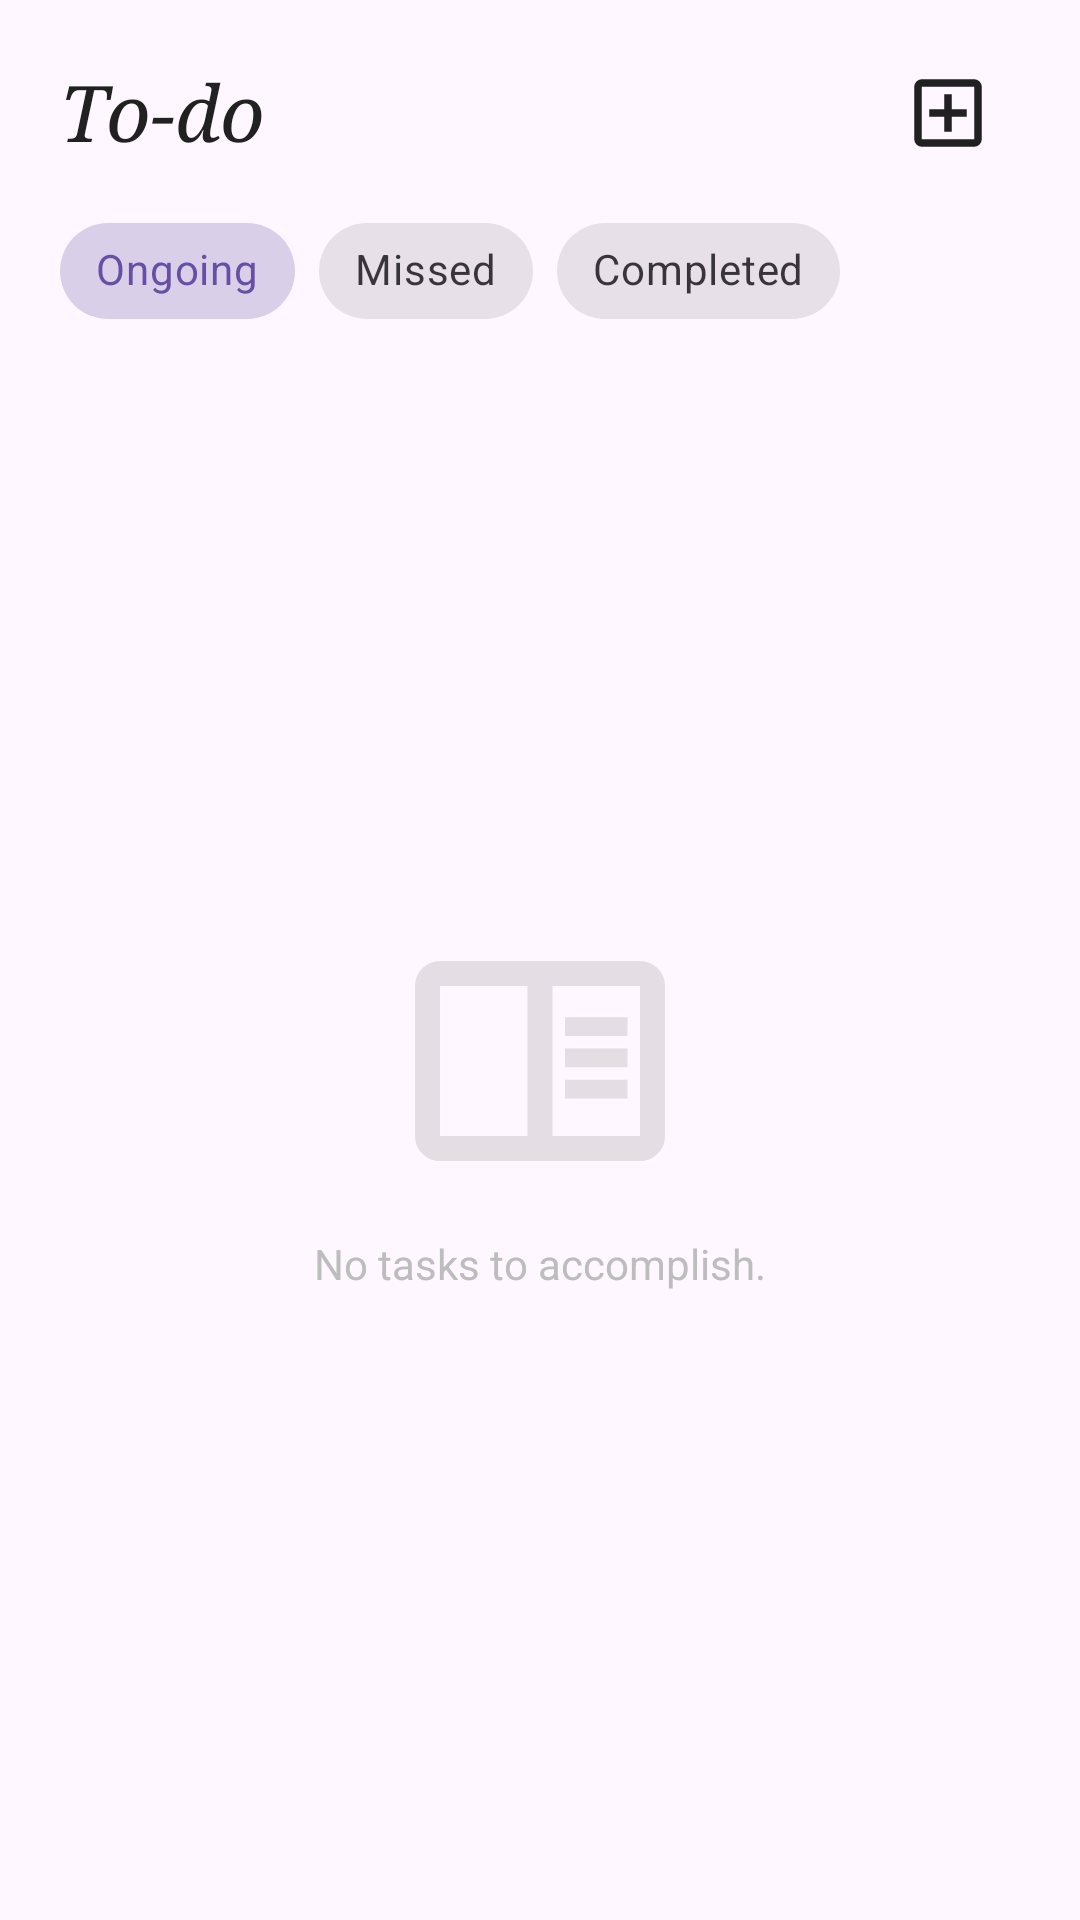

This screen was rendered from an Android layout file. Write that file and the resources it references.
<!-- AndroidManifest.xml: application theme Theme.DCFG_StudyFi_CaseStuy -->
<!-- res/layout/fragment_todo.xml -->
<?xml version="1.0" encoding="utf-8"?>
<androidx.constraintlayout.widget.ConstraintLayout
    xmlns:android="http://schemas.android.com/apk/res/android"
    xmlns:app="http://schemas.android.com/apk/res-auto"
    android:layout_width="match_parent"
    android:layout_height="match_parent"
    android:padding="20dp">

    <TextView
        android:id="@+id/tv_todo_label"
        android:layout_width="wrap_content"
        android:layout_height="wrap_content"
        android:fontFamily="serif"
        android:text="To-do"
        android:textColor="#212121"
        android:textSize="26sp"
        android:textStyle="italic"
        app:layout_constraintStart_toStartOf="parent"
        app:layout_constraintTop_toTopOf="parent" />

    <ImageButton
        android:id="@+id/btn_add_todo"
        android:layout_width="40dp"
        android:layout_height="40dp"
        android:layout_marginEnd="4dp"
        android:background="?attr/selectableItemBackgroundBorderless"
        android:src="@drawable/add_todo"
        app:layout_constraintBottom_toBottomOf="@id/tv_todo_label"
        app:layout_constraintEnd_toEndOf="parent"
        app:layout_constraintTop_toTopOf="@id/tv_todo_label"
        app:tint="#212121" />

    <com.google.android.material.chip.ChipGroup
        android:id="@+id/cg_status"
        android:layout_width="match_parent"
        android:layout_height="wrap_content"
        android:layout_marginTop="12dp"
        app:layout_constraintTop_toBottomOf="@id/tv_todo_label"
        app:singleSelection="true">

        <com.google.android.material.chip.Chip
            android:id="@+id/chip_ongoing"
            style="@style/Widget.MaterialComponents.Chip.Choice"
            android:layout_width="wrap_content"
            android:layout_height="wrap_content"
            android:text="Ongoing"
            android:checked="true" />

        <com.google.android.material.chip.Chip
            android:id="@+id/chip_missed"
            style="@style/Widget.MaterialComponents.Chip.Choice"
            android:layout_width="wrap_content"
            android:layout_height="wrap_content"
            android:text="Missed" />

        <com.google.android.material.chip.Chip
            android:id="@+id/chip_completed"
            style="@style/Widget.MaterialComponents.Chip.Choice"
            android:layout_width="wrap_content"
            android:layout_height="wrap_content"
            android:text="Completed" />
    </com.google.android.material.chip.ChipGroup>

    <LinearLayout
        android:layout_width="wrap_content"
        android:layout_height="wrap_content"
        android:gravity="center"
        android:orientation="vertical"
        app:layout_constraintBottom_toBottomOf="parent"
        app:layout_constraintEnd_toEndOf="parent"
        app:layout_constraintStart_toStartOf="parent"
        app:layout_constraintTop_toBottomOf="@id/cg_status">

        <ImageView
            android:layout_width="100dp"
            android:layout_height="100dp"
            android:alpha="0.2"
            android:src="@drawable/ic_clipboard" />

        <TextView
            android:layout_width="wrap_content"
            android:layout_height="wrap_content"
            android:layout_marginTop="8dp"
            android:text="No tasks to accomplish."
            android:textColor="#BDBDBD" />
    </LinearLayout>

</androidx.constraintlayout.widget.ConstraintLayout>
<!-- resources referenced by this layout -->
<resources>
  <!-- drawable add_todo (drawable) -->
  <vector xmlns:android="http://schemas.android.com/apk/res/android" android:height="30dp" android:tint="#000000" android:viewportHeight="960" android:viewportWidth="960" android:width="30dp">
        
      <path android:fillColor="@android:color/white" android:pathData="M440,680L520,680L520,520L680,520L680,440L520,440L520,280L440,280L440,440L280,440L280,520L440,520L440,680ZM200,840Q167,840 143.5,816.5Q120,793 120,760L120,200Q120,167 143.5,143.5Q167,120 200,120L760,120Q793,120 816.5,143.5Q840,167 840,200L840,760Q840,793 816.5,816.5Q793,840 760,840L200,840ZM200,760L760,760Q760,760 760,760Q760,760 760,760L760,200Q760,200 760,200Q760,200 760,200L200,200Q200,200 200,200Q200,200 200,200L200,760Q200,760 200,760Q200,760 200,760ZM200,200L200,200Q200,200 200,200Q200,200 200,200L200,760Q200,760 200,760Q200,760 200,760L200,760Q200,760 200,760Q200,760 200,760L200,200Q200,200 200,200Q200,200 200,200Z"/>
      
  </vector>
  <!-- drawable ic_clipboard (drawable) -->
  <vector xmlns:android="http://schemas.android.com/apk/res/android" android:autoMirrored="true" android:height="50dp" android:tint="#797575" android:viewportHeight="960" android:viewportWidth="960" android:width="50dp">
        
      <path android:fillColor="@android:color/white" android:pathData="M160,800Q127,800 103.5,776.5Q80,753 80,720L80,240Q80,207 103.5,183.5Q127,160 160,160L800,160Q833,160 856.5,183.5Q880,207 880,240L880,720Q880,753 856.5,776.5Q833,800 800,800L160,800ZM160,720L440,720L440,240L160,240Q160,240 160,240Q160,240 160,240L160,720Q160,720 160,720Q160,720 160,720ZM520,720L800,720Q800,720 800,720Q800,720 800,720L800,240Q800,240 800,240Q800,240 800,240L520,240L520,720ZM560,600L760,600L760,540L560,540L560,600ZM560,500L760,500L760,440L560,440L560,500ZM560,400L760,400L760,340L560,340L560,400ZM160,720Q160,720 160,720Q160,720 160,720L160,240Q160,240 160,240Q160,240 160,240L160,240L160,720Z"/>
      
  </vector>
  <style name="Theme.DCFG_StudyFi_CaseStuy" parent="Base.Theme.DCFG_StudyFi_CaseStuy" />
  <style name="Base.Theme.DCFG_StudyFi_CaseStuy" parent="Theme.Material3.DayNight.NoActionBar">
          
          
      </style>
</resources>
